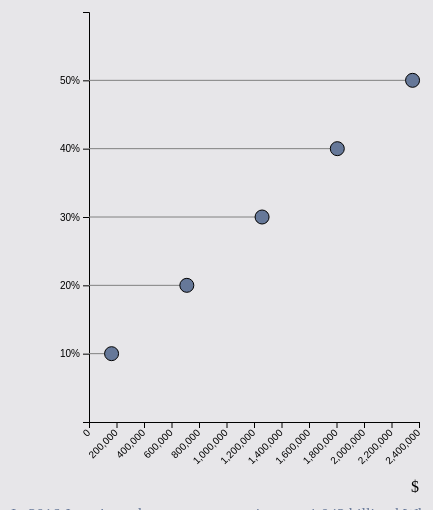
D3 v4 page, settled after 480 driven frames (8 s of simulated time); the page loaded 1 data file(s).



// set the dimensions and margins of the graph
var margin = {top: 10, right: 30, bottom: 80, left: 100},
    width = 460 - margin.left - margin.right,
    height = 500 - margin.top - margin.bottom;

// append the svg object to the body of the page
var svg = d3.select("#my_dataviz19")
  .append("svg")
    .attr("width", width + margin.left + margin.right)
    .attr("height", height + margin.top + margin.bottom)
  .append("g")
    .attr("transform",
          "translate(" + margin.left + "," + margin.top + ")");

    
    
 
  
    
    
// Parse the Data
d3.csv("installation.csv", function(data) {

    
    
    
    
    
// sort data
data.sort(function(b, a) {
  return a.Value - b.Value;
});

// Add X axis
var x = d3.scaleLinear()
  .domain([0, 2400000])
  .range([ 0, width]);
svg.append("g")
  .attr("transform", "translate(0," + height + ")")
  .call(d3.axisBottom(x))
  .selectAll("text")
    .attr("transform", "translate(-10,0)rotate(-45)")
    .style("text-anchor", "end");

    // Add X axis label:
  svg.append("text")
      .attr("text-anchor", "end")
      .attr("x", width)
      .attr("y", height+70 )
      .text("$");

// Y axis
var y = d3.scaleBand()
  .range([ 0, height ])
  .domain(data.map(function(d) { return d.Country; }))
  .padding(1);
svg.append("g")
  .call(d3.axisLeft(y))

    
// Lines
svg.selectAll("myline")
  .data(data)
  .enter()
  .append("line")
    .attr("x1", x(0))
    .attr("x2", x(0))
    .attr("y1", function(d) { return y(d.Country); })
    .attr("y2", function(d) { return y(d.Country); })
    .attr("stroke", "grey")

// Circles -> start at X=0
svg.selectAll("mycircle")
  .data(data)
  .enter()
  .append("circle")
    .attr("cx", x(0) )
    .attr("cy", function(d) { return y(d.Country); })
    .attr("r", "7")
    .style("fill", "#667899")
    .attr("stroke", "black")

    

  
  
   
      
// Change the X coordinates of line and circle
svg.selectAll("circle")
  .transition()
  .duration(2000)
  .attr("cx", function(d) { return x(d.Value); })

svg.selectAll("line")
  .transition()
  .duration(2000)
  .attr("x1", function(d) { return x(d.Value); })


    
})



### data: installation.csv
Country, Value
10%, 164170
20%, 711404
30%, 1258639
40%, 1805873
50%, 2353107